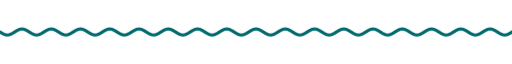
t = 0.00 s
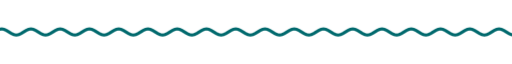
t = 1.67 s
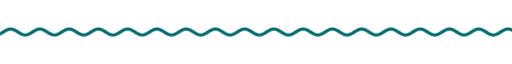
t = 3.33 s
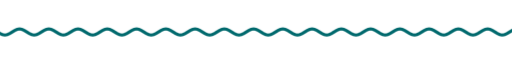
t = 5.00 s
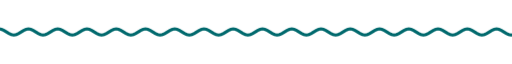
t = 6.67 s
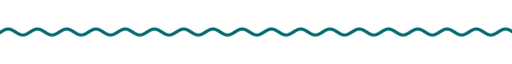
t = 8.33 s

The animated SVG that drew these frames (rendered in a browser with its animation timeline set to each time). Animation: 9 CSS @keyframes rules; frames cover the first 8.33 s, repeats indefinitely.

<svg xmlns="http://www.w3.org/2000/svg" xmlns:xlink="http://www.w3.org/1999/xlink" width="840" height="28" viewBox="0 0 840 28" role="img" aria-label="divider"><title>divider</title><style>text{font-family:G,R,'Google Sans','Segoe UI',Roboto,sans-serif;font-variation-settings:'ROND' 100}
.up{animation:up .8s cubic-bezier(.05,.7,.1,1) both}
.pop{transform-box:fill-box;transform-origin:center;animation:pop .6s cubic-bezier(.34,1.56,.64,1) both}
.fade{animation:fade .9s ease both}
.spin{transform-box:fill-box;transform-origin:center;animation:spin 40s linear infinite}
.spin-r{transform-box:fill-box;transform-origin:center;animation:spin 28s linear infinite reverse}
.bob{transform-box:fill-box;transform-origin:center;animation:bob 7s ease-in-out infinite}
.grow{transform-box:fill-box;transform-origin:left center;animation:grow 1.1s cubic-bezier(.2,0,0,1) both}
.wght{animation:wght 1.6s cubic-bezier(.2,0,0,1) .2s both}
.wave{animation:wave 2.4s linear infinite}
.blink{animation:blink 1s step-end infinite}
@keyframes blink{50%{opacity:0}}
@keyframes up{from{opacity:0;transform:translateY(14px)}to{opacity:1;transform:none}}
@keyframes pop{from{opacity:0;transform:scale(.6)}to{opacity:1;transform:scale(1)}}
@keyframes fade{from{opacity:0}to{opacity:1}}
@keyframes spin{to{transform:rotate(360deg)}}
@keyframes bob{0%,100%{transform:translateY(0) rotate(0)}50%{transform:translateY(-10px) rotate(12deg)}}
@keyframes grow{from{transform:scaleX(0)}to{transform:scaleX(1)}}
@keyframes wght{from{font-variation-settings:'ROND' 100,'wght' 400}to{font-variation-settings:'ROND' 100,'wght' 760}}
@keyframes wave{from{transform:translateX(0)}to{transform:translateX(-48px)}}
@media (prefers-reduced-motion:reduce){*{animation:none!important}}</style><clipPath id="w"><rect x="0" y="0" width="840" height="28"/></clipPath><g clip-path="url(#w)"><path class="wave" d="M0 14.0 L4 16.5 L8 18.3 L12 19.0 L16 18.3 L20 16.5 L24 14.0 L28 11.5 L32 9.7 L36 9.0 L40 9.7 L44 11.5 L48 14.0 L52 16.5 L56 18.3 L60 19.0 L64 18.3 L68 16.5 L72 14.0 L76 11.5 L80 9.7 L84 9.0 L88 9.7 L92 11.5 L96 14.0 L100 16.5 L104 18.3 L108 19.0 L112 18.3 L116 16.5 L120 14.0 L124 11.5 L128 9.7 L132 9.0 L136 9.7 L140 11.5 L144 14.0 L148 16.5 L152 18.3 L156 19.0 L160 18.3 L164 16.5 L168 14.0 L172 11.5 L176 9.7 L180 9.0 L184 9.7 L188 11.5 L192 14.0 L196 16.5 L200 18.3 L204 19.0 L208 18.3 L212 16.5 L216 14.0 L220 11.5 L224 9.7 L228 9.0 L232 9.7 L236 11.5 L240 14.0 L244 16.5 L248 18.3 L252 19.0 L256 18.3 L260 16.5 L264 14.0 L268 11.5 L272 9.7 L276 9.0 L280 9.7 L284 11.5 L288 14.0 L292 16.5 L296 18.3 L300 19.0 L304 18.3 L308 16.5 L312 14.0 L316 11.5 L320 9.7 L324 9.0 L328 9.7 L332 11.5 L336 14.0 L340 16.5 L344 18.3 L348 19.0 L352 18.3 L356 16.5 L360 14.0 L364 11.5 L368 9.7 L372 9.0 L376 9.7 L380 11.5 L384 14.0 L388 16.5 L392 18.3 L396 19.0 L400 18.3 L404 16.5 L408 14.0 L412 11.5 L416 9.7 L420 9.0 L424 9.7 L428 11.5 L432 14.0 L436 16.5 L440 18.3 L444 19.0 L448 18.3 L452 16.5 L456 14.0 L460 11.5 L464 9.7 L468 9.0 L472 9.7 L476 11.5 L480 14.0 L484 16.5 L488 18.3 L492 19.0 L496 18.3 L500 16.5 L504 14.0 L508 11.5 L512 9.7 L516 9.0 L520 9.7 L524 11.5 L528 14.0 L532 16.5 L536 18.3 L540 19.0 L544 18.3 L548 16.5 L552 14.0 L556 11.5 L560 9.7 L564 9.0 L568 9.7 L572 11.5 L576 14.0 L580 16.5 L584 18.3 L588 19.0 L592 18.3 L596 16.5 L600 14.0 L604 11.5 L608 9.7 L612 9.0 L616 9.7 L620 11.5 L624 14.0 L628 16.5 L632 18.3 L636 19.0 L640 18.3 L644 16.5 L648 14.0 L652 11.5 L656 9.7 L660 9.0 L664 9.7 L668 11.5 L672 14.0 L676 16.5 L680 18.3 L684 19.0 L688 18.3 L692 16.5 L696 14.0 L700 11.5 L704 9.7 L708 9.0 L712 9.7 L716 11.5 L720 14.0 L724 16.5 L728 18.3 L732 19.0 L736 18.3 L740 16.5 L744 14.0 L748 11.5 L752 9.7 L756 9.0 L760 9.7 L764 11.5 L768 14.0 L772 16.5 L776 18.3 L780 19.0 L784 18.3 L788 16.5 L792 14.0 L796 11.5 L800 9.7 L804 9.0 L808 9.7 L812 11.5 L816 14.0 L820 16.5 L824 18.3 L828 19.0 L832 18.3 L836 16.5 L840 14.0 L844 11.5 L848 9.7 L852 9.0 L856 9.7 L860 11.5 L864 14.0 L868 16.5 L872 18.3 L876 19.0 L880 18.3 L884 16.5 L888 14.0 L892 11.5 L896 9.7 L900 9.0 L904 9.7 L908 11.5 L912 14.0 L916 16.5 L920 18.3 L924 19.0 L928 18.3 L932 16.5 L936 14.0" fill="none" stroke="#00696d" stroke-width="5" stroke-linecap="round"/></g></svg>
